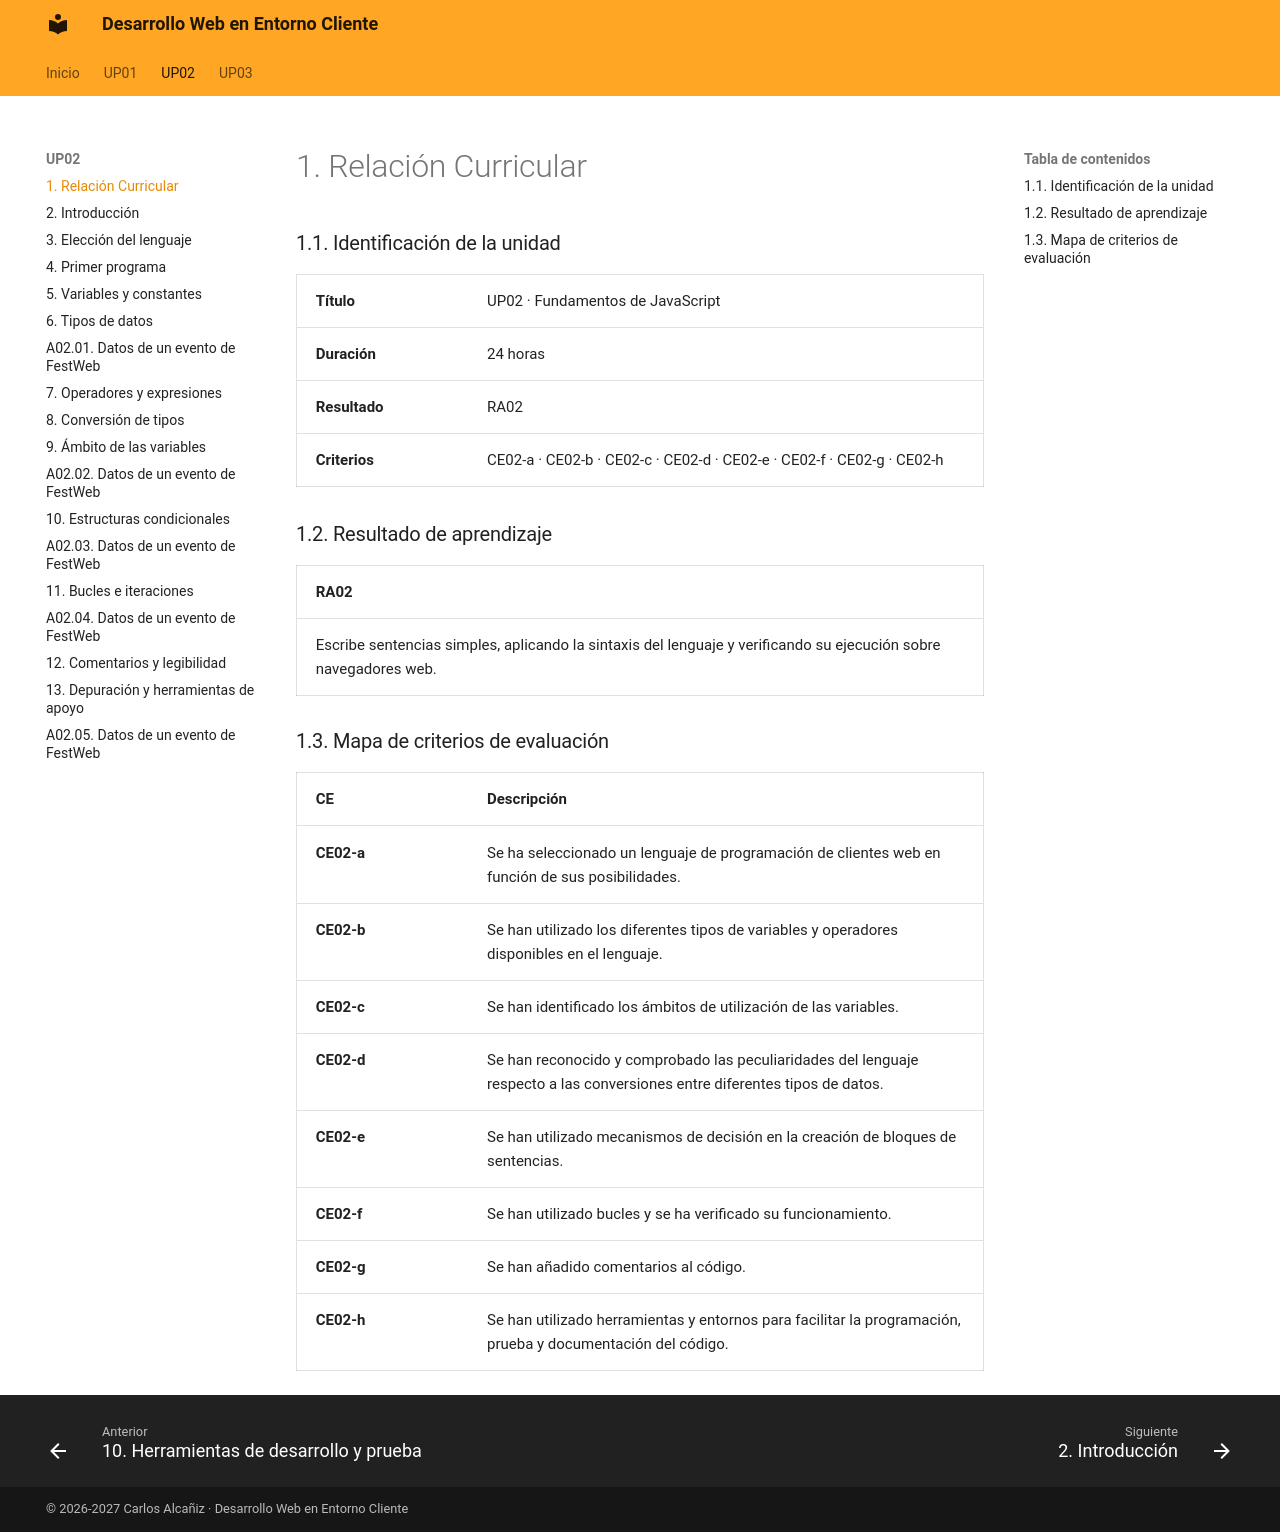

repository: calcaniz/apuntes-desarrollo-web-entorno-cliente · page: up02/01-relacion-curricular/index.html · generator: mkdocs

---

title: UP02 · Fundamentos de JavaScript · Relación curricular

---

### 1.1. Identificación de la unidad

| Cabecera { .table-oculta .table-full-container .table-content } | Cabecera |
|---|---|
| **Título** { .table-main-column .table-bg-principal .table-cl-secundario } | UP02 · Fundamentos de JavaScript |
| **Duración** { .table-main-column .table-bg-principal .table-cl-secundario } | 24 horas |
| **Resultado** { .table-main-column .table-bg-principal .table-cl-secundario } | RA02 |
| **Criterios** { .table-main-column .table-bg-principal .table-cl-secundario } | CE02-a · CE02-b · CE02-c · CE02-d · CE02-e · CE02-f · CE02-g · CE02-h |

!!! salto-pagina-pdf ""

### 1.2. Resultado de aprendizaje

| RA02 { .table-full-container .table-content .table-bg-principal .table-cl-secundario } |
|---|
| Escribe sentencias simples, aplicando la sintaxis del lenguaje y verificando su ejecución sobre navegadores web. |

### 1.3. Mapa de criterios de evaluación

| CE { .table-main-column .table-content .table-bg-principal .table-cl-secundario } | Descripción { .table-full-container .table-content .table-bg-principal .table-cl-secundario } |
|---|---|
| CE02-a { .table-cl-secundario .table-text-bold } | Se ha seleccionado un lenguaje de programación de clientes web en función de sus posibilidades. |
| CE02-b { .table-cl-secundario .table-text-bold } | Se han utilizado los diferentes tipos de variables y operadores disponibles en el lenguaje. |
| CE02-c { .table-cl-secundario .table-text-bold } | Se han identificado los ámbitos de utilización de las variables. |
| CE02-d { .table-cl-secundario .table-text-bold } | Se han reconocido y comprobado las peculiaridades del lenguaje respecto a las conversiones entre diferentes tipos de datos. |
| CE02-e { .table-cl-secundario .table-text-bold } | Se han utilizado mecanismos de decisión en la creación de bloques de sentencias. |
| CE02-f { .table-cl-secundario .table-text-bold } | Se han utilizado bucles y se ha verificado su funcionamiento. |
| CE02-g { .table-cl-secundario .table-text-bold } | Se han añadido comentarios al código. |
| CE02-h { .table-cl-secundario .table-text-bold } | Se han utilizado herramientas y entornos para facilitar la programación, prueba y documentación del código. |

!!! salto-pagina-pdf ""
